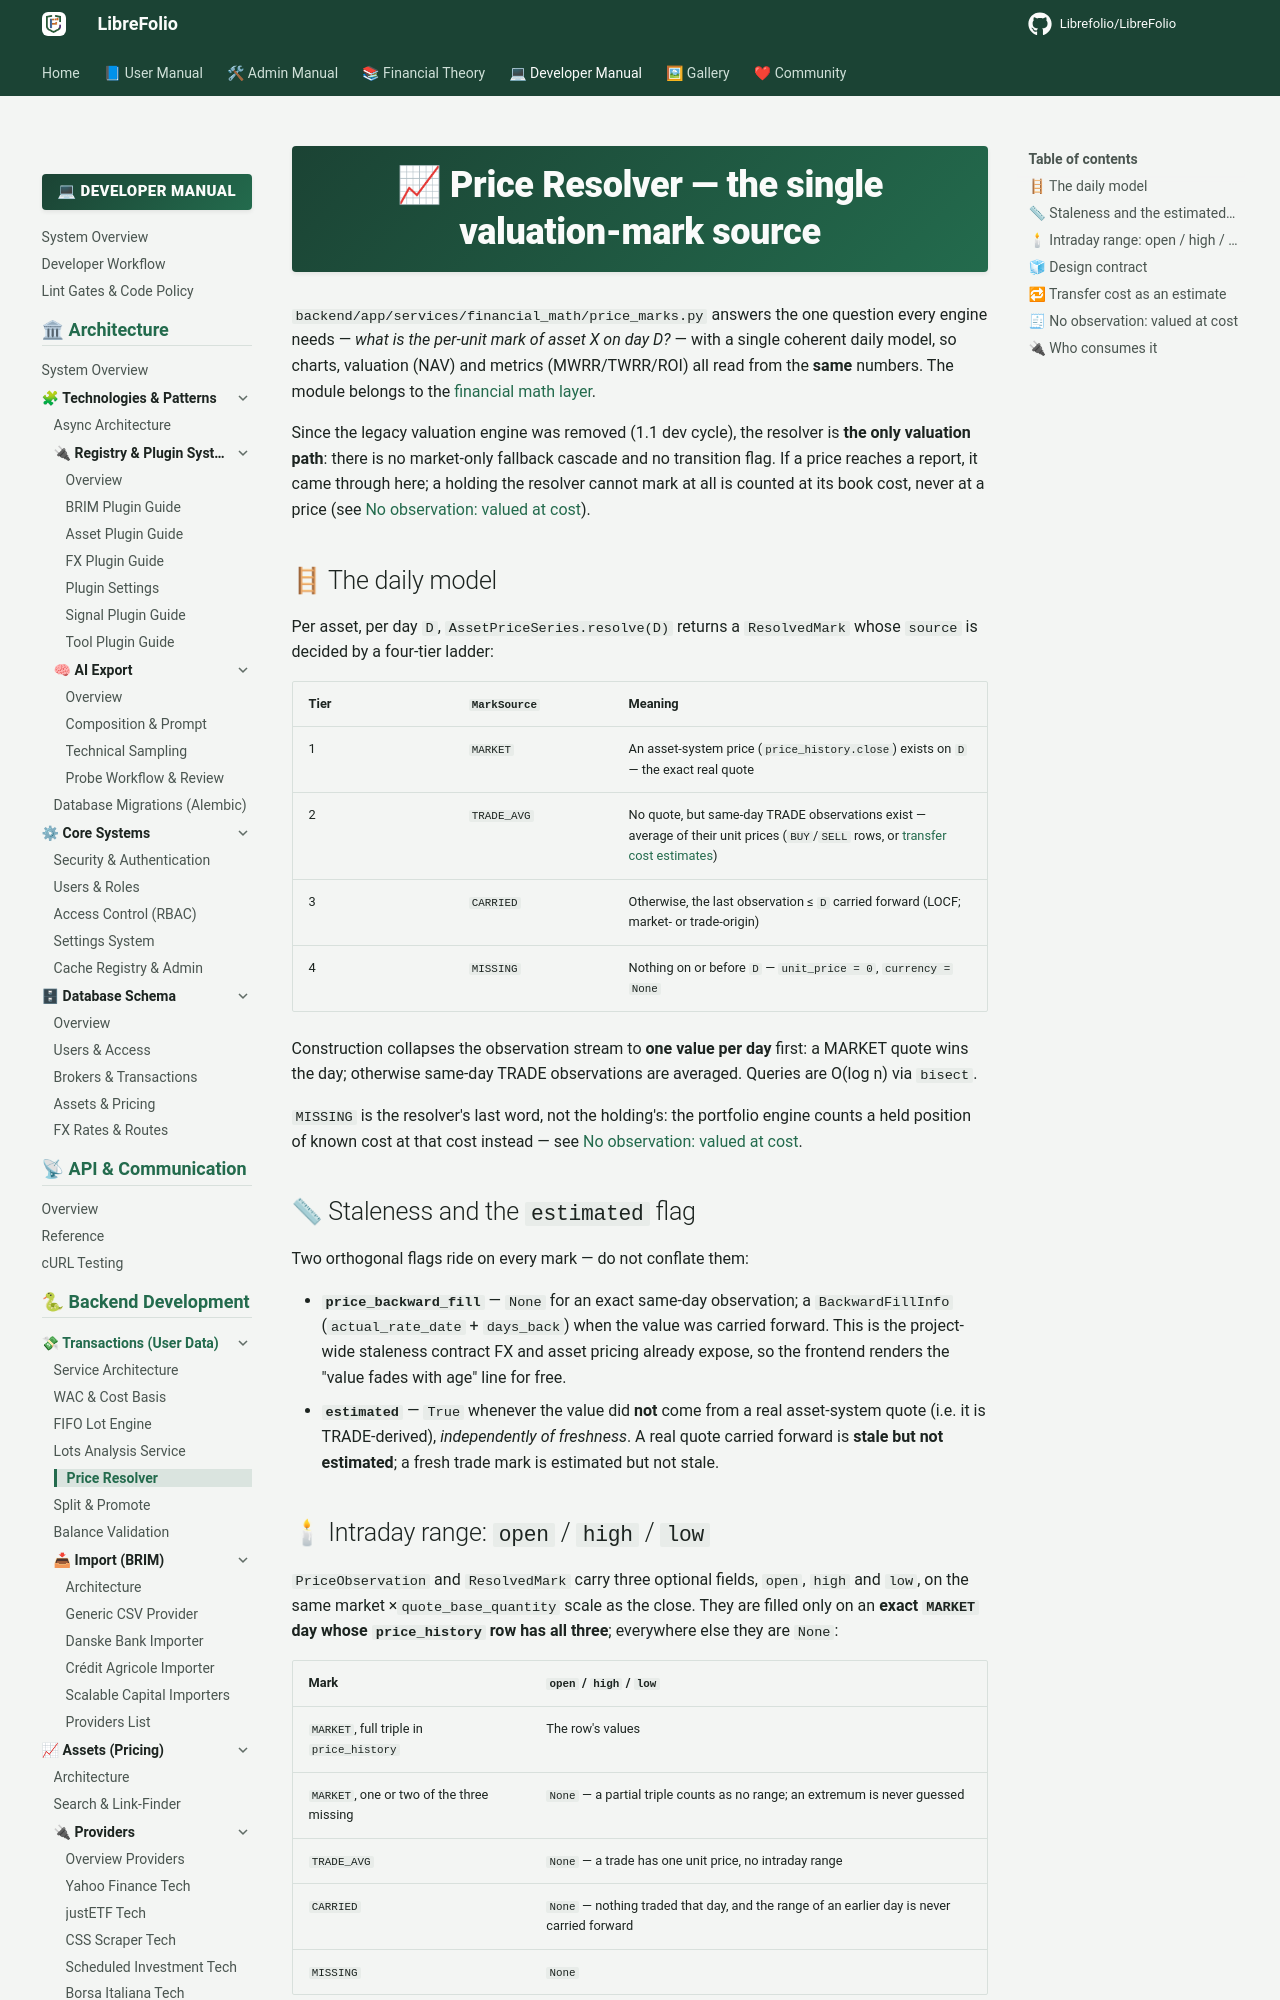

repository: Librefolio/LibreFolio · page: developer/backend/transactions/price_resolver/index.html · generator: mkdocs

# 📈 Price Resolver — the single valuation-mark source

`backend/app/services/financial_math/price_marks.py` answers the one question every engine needs —
*what is the per-unit mark of asset X on day D?* — with a single coherent daily model, so
charts, valuation (NAV) and metrics (MWRR/TWRR/ROI) all read from the **same** numbers. The
module belongs to the [financial math layer](../financial_math.md).

Since the legacy valuation engine was removed (1.1 dev cycle), the resolver is **the only
valuation path**: there is no market-only fallback cascade and no transition flag. If a price
reaches a report, it came through here; a holding the resolver cannot mark at all is counted at
its book cost, never at a price (see [No observation: valued at cost](#valued-at-cost)).

## 🪜 The daily model

Per asset, per day `D`, `AssetPriceSeries.resolve(D)` returns a `ResolvedMark` whose `source`
is decided by a four-tier ladder:

| Tier | `MarkSource` | Meaning |
|------|--------------|---------|
| 1 | `MARKET` | An asset-system price (`price_history.close`) exists on `D` — the exact real quote |
| 2 | `TRADE_AVG` | No quote, but same-day TRADE observations exist — average of their unit prices (`BUY`/`SELL` rows, or [transfer cost estimates](#transfer-cost-estimate)) |
| 3 | `CARRIED` | Otherwise, the last observation ≤ `D` carried forward (LOCF; market- or trade-origin) |
| 4 | `MISSING` | Nothing on or before `D` — `unit_price = 0`, `currency = None` |

Construction collapses the observation stream to **one value per day** first: a MARKET quote
wins the day; otherwise same-day TRADE observations are averaged. Queries are O(log n) via
`bisect`.

`MISSING` is the resolver's last word, not the holding's: the portfolio engine counts a held
position of known cost at that cost instead — see [No observation: valued at cost](#valued-at-cost).

## 📏 Staleness and the `estimated` flag

Two orthogonal flags ride on every mark — do not conflate them:

- **`price_backward_fill`** — `None` for an exact same-day observation; a `BackwardFillInfo`
  (`actual_rate_date` + `days_back`) when the value was carried forward. This is the
  project-wide staleness contract FX and asset pricing already expose, so the frontend renders
  the "value fades with age" line for free.
- **`estimated`** — `True` whenever the value did **not** come from a real asset-system quote
  (i.e. it is TRADE-derived), *independently of freshness*. A real quote carried forward is
  **stale but not estimated**; a fresh trade mark is estimated but not stale.
